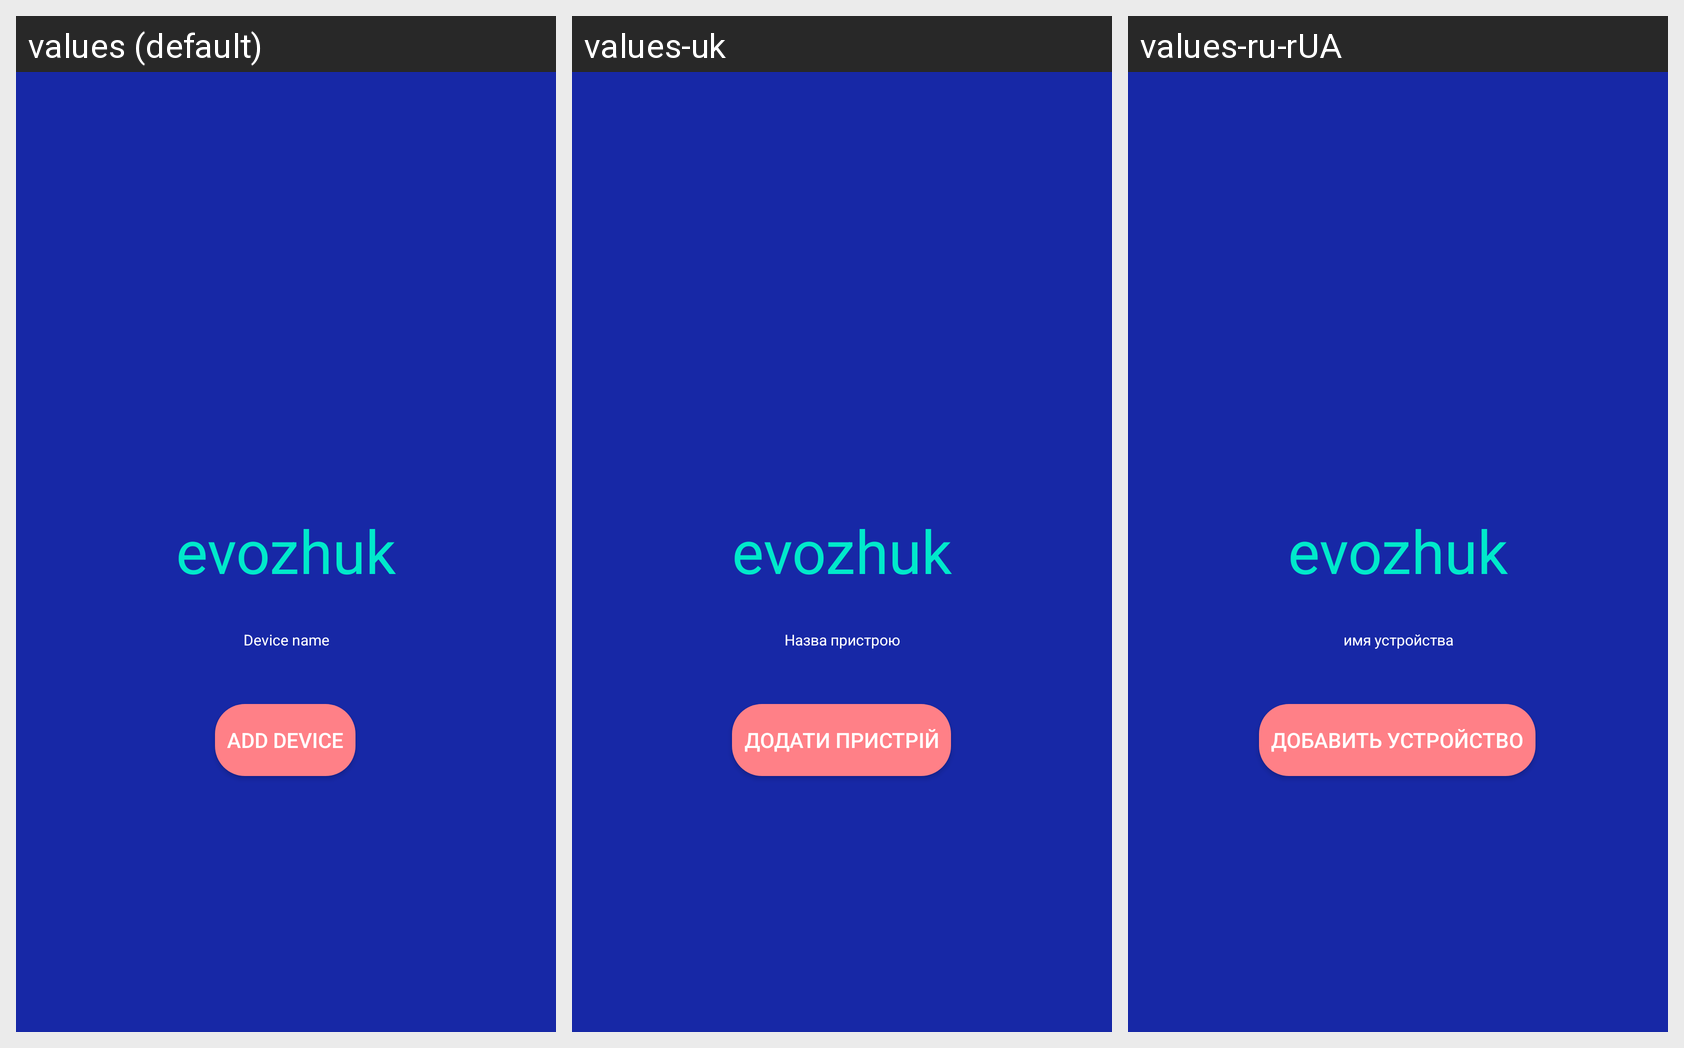

Translations of the strings shown on this Android screen, per locale in the grid:
Android screen res/layout/fragment_at_home.xml rendered under 3 locales, left to right: values (default), values-uk, values-ru-rUA. Device: Nexus 5 (rendered at 1080×1920; each locale shown at half size, 540×960, under a caption strip naming it); theme AppTheme.Launcher.
Strings drawn on this screen, with the default value and each locale's value (text and hints the layout hard-codes, and strings that could not be matched under every locale, appear in the picture but are not listed):

device_name
  values: Device name
  values-uk: Назва пристрою
  values-ru-rUA: имя устройства

init
  values: Add device
  values-uk: Додати пристрій
  values-ru-rUA: Добавить устройство
